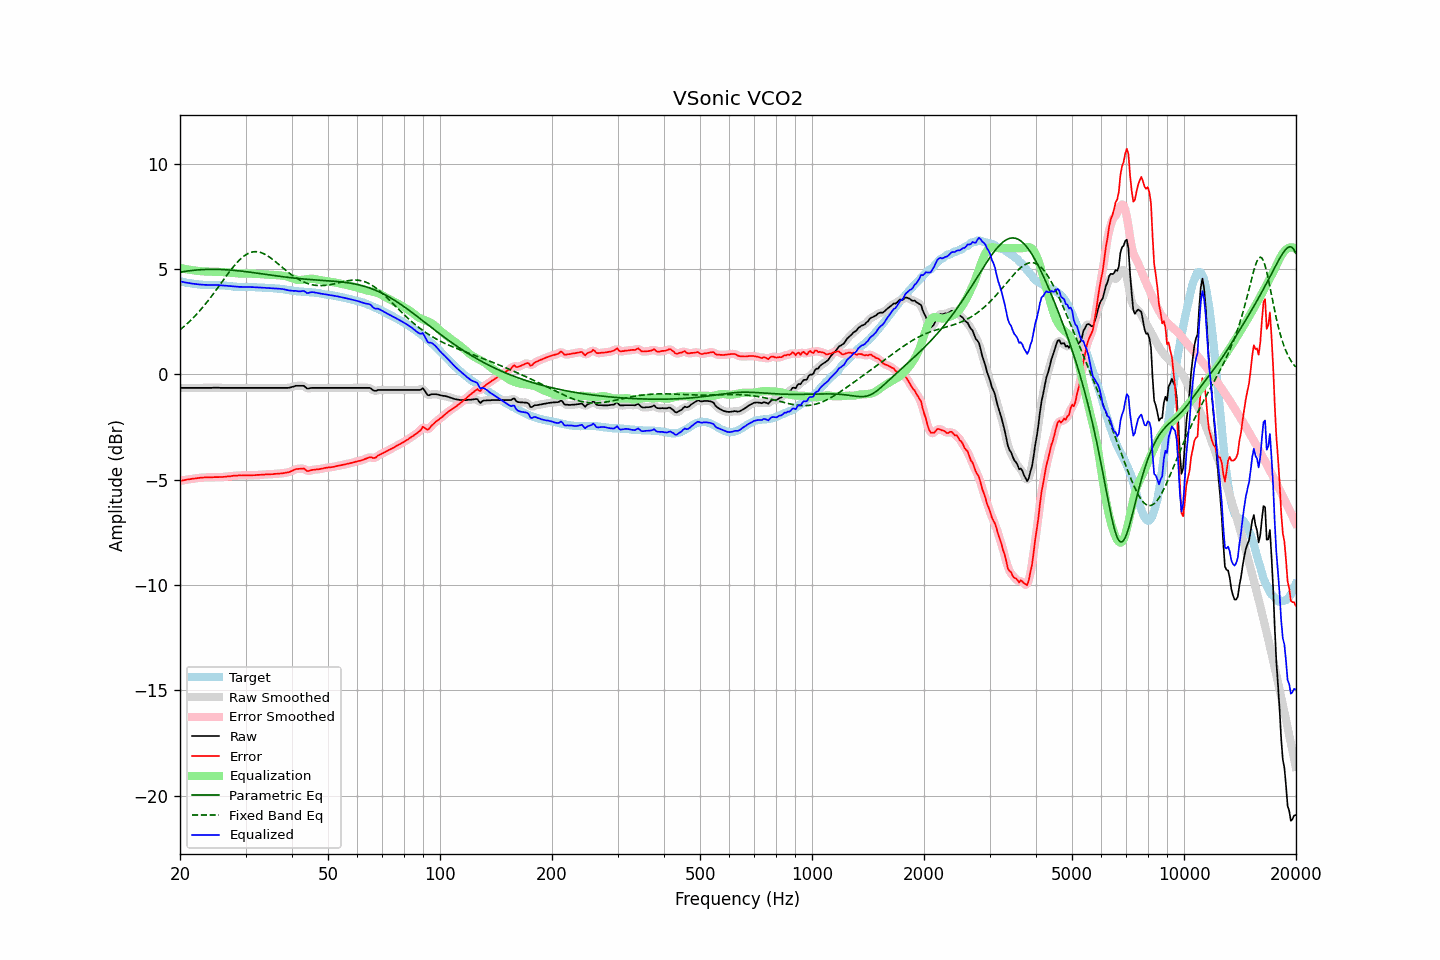

The file beside this chart, header and first rows:
frequency, raw, error, smoothed, error_smoothed, equalization, parametric_eq, fixed_band_eq, equalized_raw, equalized_smoothed, target
20.00, -0.64, -5.06, -0.64, -5.06, 5.06, 4.86, 2.12, 4.42, 4.42, 4.42
20.20, -0.64, -5.05, -0.64, -5.04, 5.04, 4.87, 2.18, 4.41, 4.41, 4.41
20.40, -0.64, -5.02, -0.64, -5.03, 5.03, 4.88, 2.25, 4.39, 4.39, 4.39
20.61, -0.64, -5.01, -0.64, -5.01, 5.01, 4.89, 2.31, 4.38, 4.38, 4.38
20.81, -0.64, -4.99, -0.64, -5.00, 5.00, 4.91, 2.38, 4.36, 4.36, 4.36
21.02, -0.64, -4.98, -0.64, -4.99, 4.98, 4.92, 2.45, 4.35, 4.35, 4.35
21.23, -0.64, -4.97, -0.64, -4.97, 4.97, 4.93, 2.52, 4.34, 4.34, 4.34
21.44, -0.64, -4.96, -0.64, -4.96, 4.96, 4.94, 2.60, 4.32, 4.32, 4.33
21.66, -0.64, -4.94, -0.64, -4.95, 4.95, 4.94, 2.67, 4.31, 4.31, 4.31
21.87, -0.64, -4.94, -0.64, -4.94, 4.94, 4.95, 2.75, 4.30, 4.30, 4.31
22.09, -0.64, -4.93, -0.64, -4.93, 4.93, 4.96, 2.83, 4.29, 4.29, 4.30
22.31, -0.64, -4.92, -0.64, -4.92, 4.92, 4.97, 2.92, 4.28, 4.28, 4.28
22.54, -0.64, -4.91, -0.64, -4.91, 4.91, 4.97, 3.00, 4.27, 4.27, 4.27
22.76, -0.64, -4.90, -0.64, -4.90, 4.90, 4.98, 3.09, 4.27, 4.27, 4.26
22.99, -0.64, -4.90, -0.64, -4.90, 4.90, 4.98, 3.18, 4.26, 4.26, 4.26
23.22, -0.64, -4.89, -0.64, -4.89, 4.89, 4.99, 3.27, 4.26, 4.26, 4.25
23.45, -0.64, -4.89, -0.64, -4.89, 4.89, 4.99, 3.36, 4.25, 4.25, 4.25
23.69, -0.64, -4.89, -0.64, -4.89, 4.89, 4.99, 3.46, 4.25, 4.25, 4.25
23.92, -0.64, -4.89, -0.64, -4.89, 4.88, 4.99, 3.56, 4.25, 4.25, 4.25
24.16, -0.64, -4.89, -0.64, -4.89, 4.88, 4.99, 3.65, 4.25, 4.25, 4.25
24.40, -0.64, -4.89, -0.63, -4.88, 4.88, 4.99, 3.75, 4.25, 4.25, 4.25
24.65, -0.63, -4.88, -0.63, -4.88, 4.88, 4.99, 3.86, 4.25, 4.25, 4.25
24.89, -0.63, -4.87, -0.63, -4.88, 4.88, 4.99, 3.96, 4.25, 4.25, 4.25
25.14, -0.63, -4.87, -0.63, -4.87, 4.88, 4.99, 4.06, 4.25, 4.25, 4.25
25.39, -0.63, -4.87, -0.63, -4.87, 4.87, 4.99, 4.17, 4.25, 4.24, 4.25
25.65, -0.64, -4.87, -0.63, -4.87, 4.87, 4.99, 4.28, 4.23, 4.24, 4.24
25.91, -0.64, -4.87, -0.64, -4.87, 4.87, 4.98, 4.38, 4.23, 4.23, 4.24
26.16, -0.64, -4.86, -0.64, -4.86, 4.86, 4.98, 4.49, 4.23, 4.22, 4.22
26.43, -0.64, -4.86, -0.64, -4.86, 4.86, 4.98, 4.59, 4.22, 4.22, 4.22
26.69, -0.64, -4.85, -0.64, -4.85, 4.85, 4.97, 4.70, 4.21, 4.21, 4.21
26.96, -0.64, -4.84, -0.64, -4.84, 4.84, 4.97, 4.80, 4.20, 4.20, 4.20
27.23, -0.64, -4.84, -0.64, -4.83, 4.83, 4.96, 4.90, 4.20, 4.20, 4.20
27.50, -0.64, -4.83, -0.64, -4.82, 4.82, 4.96, 5.00, 4.19, 4.19, 4.19
27.77, -0.64, -4.81, -0.64, -4.81, 4.82, 4.95, 5.10, 4.18, 4.18, 4.18
28.05, -0.64, -4.80, -0.64, -4.81, 4.81, 4.94, 5.19, 4.17, 4.17, 4.17
28.33, -0.64, -4.80, -0.64, -4.80, 4.80, 4.93, 5.28, 4.17, 4.17, 4.17
28.62, -0.64, -4.80, -0.64, -4.80, 4.80, 4.93, 5.36, 4.16, 4.16, 4.16
28.90, -0.64, -4.79, -0.64, -4.80, 4.80, 4.92, 5.44, 4.16, 4.16, 4.15
29.19, -0.64, -4.80, -0.64, -4.79, 4.79, 4.91, 5.51, 4.16, 4.16, 4.16
29.48, -0.64, -4.80, -0.64, -4.79, 4.79, 4.90, 5.58, 4.16, 4.16, 4.16
29.78, -0.64, -4.79, -0.64, -4.80, 4.79, 4.89, 5.63, 4.16, 4.16, 4.16
30.08, -0.64, -4.79, -0.64, -4.79, 4.79, 4.88, 5.69, 4.16, 4.16, 4.16
30.38, -0.64, -4.79, -0.64, -4.79, 4.79, 4.87, 5.73, 4.16, 4.16, 4.15
30.68, -0.64, -4.79, -0.64, -4.79, 4.79, 4.86, 5.77, 4.15, 4.15, 4.15
30.99, -0.64, -4.79, -0.64, -4.79, 4.79, 4.85, 5.80, 4.15, 4.15, 4.15
31.30, -0.64, -4.79, -0.64, -4.79, 4.78, 4.84, 5.82, 4.15, 4.15, 4.15
31.61, -0.64, -4.78, -0.64, -4.78, 4.78, 4.83, 5.83, 4.15, 4.15, 4.15
31.93, -0.64, -4.78, -0.64, -4.78, 4.78, 4.82, 5.83, 4.14, 4.14, 4.15
32.24, -0.64, -4.77, -0.64, -4.77, 4.77, 4.81, 5.83, 4.14, 4.14, 4.13
32.57, -0.64, -4.77, -0.64, -4.77, 4.77, 4.80, 5.82, 4.13, 4.13, 4.13
32.89, -0.64, -4.77, -0.64, -4.77, 4.77, 4.79, 5.80, 4.13, 4.13, 4.13
33.22, -0.64, -4.76, -0.64, -4.76, 4.76, 4.78, 5.77, 4.12, 4.12, 4.13
33.55, -0.64, -4.76, -0.64, -4.76, 4.76, 4.77, 5.74, 4.12, 4.12, 4.12
33.89, -0.64, -4.75, -0.64, -4.75, 4.75, 4.76, 5.70, 4.12, 4.12, 4.11
34.23, -0.64, -4.75, -0.64, -4.75, 4.75, 4.75, 5.66, 4.11, 4.11, 4.11
34.57, -0.64, -4.74, -0.64, -4.74, 4.74, 4.74, 5.61, 4.11, 4.11, 4.11
34.92, -0.64, -4.74, -0.64, -4.74, 4.74, 4.73, 5.56, 4.10, 4.10, 4.10
35.27, -0.64, -4.74, -0.64, -4.74, 4.73, 4.71, 5.50, 4.10, 4.10, 4.10
35.62, -0.64, -4.73, -0.64, -4.73, 4.73, 4.70, 5.44, 4.09, 4.09, 4.10
35.97, -0.64, -4.72, -0.64, -4.72, 4.72, 4.69, 5.38, 4.09, 4.09, 4.08
... 635 more rows
